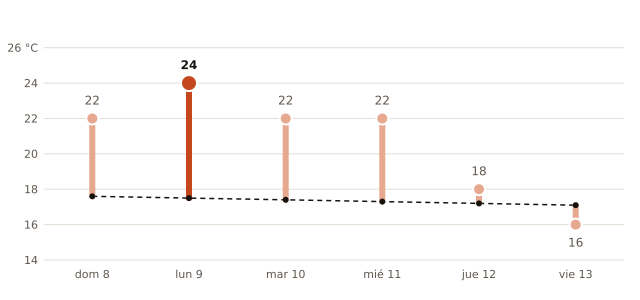

The data file committed next to this chart (first rows):
fecha, máxima_prevista_C, máxima_normal_1991_2020_C
2026-11-08, 22, 17.6
2026-11-09, 24, 17.5
2026-11-10, 22, 17.4
2026-11-11, 22, 17.3
2026-11-12, 18, 17.2
2026-11-13, 16, 17.1
